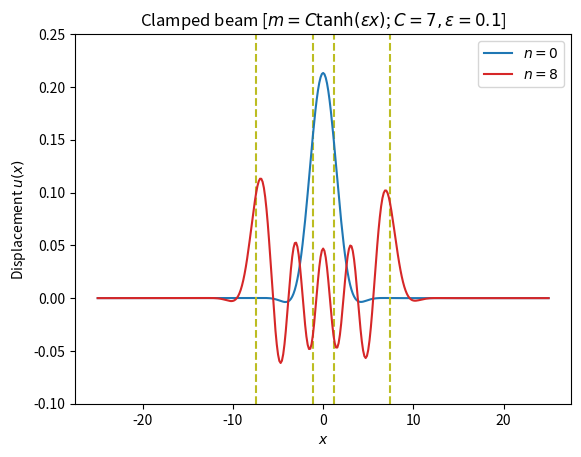
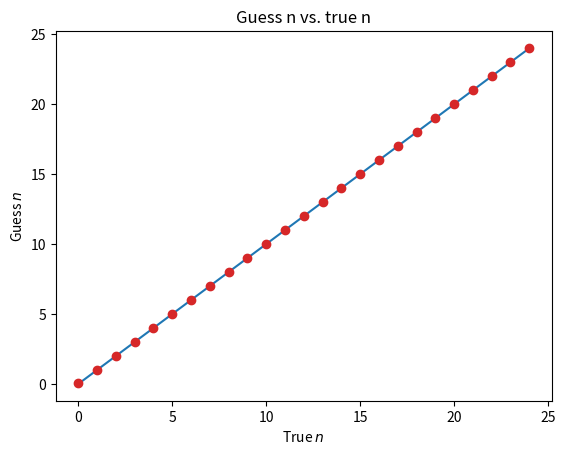
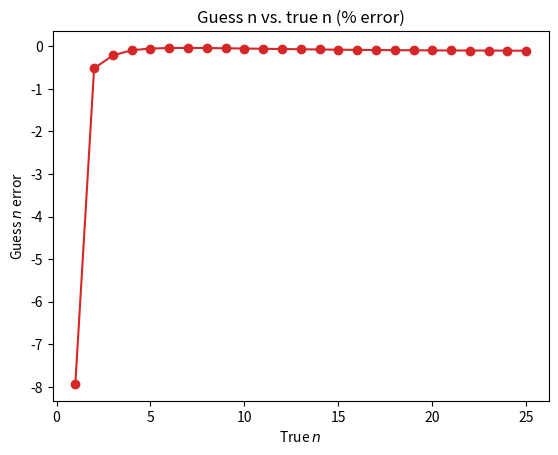

Write Python code to recreate these figures, in order.
"""Clamped beam with varying curvature using WKB/FEM."""

import matplotlib.pyplot as plt
import numpy as np
import scipy.linalg as linalg
from scipy.optimize import root
from scipy.integrate import quad

E = 1.  # elastic modulus
I = 1.  # moment of area
mu = 1.  # mass/length
L = 50.  # total length

N = 350  # number of elements
nodes = N + 1  # number of nodes
h = L / N  # length of beam element
x = np.arange(-L / 2, L/2 + h, h)

# See 44m:44s of https://www.youtube.com/watch?v=RFH6i8ER284 for the
# definition of the element stiffness/mass matrices.
K_e = E * I / h**3 * np.array([[12, 6 * h, -12, 6 * h], [6 * h, 4 * h**2, -6 * h, 2 * h**2],
                               [-12, -6 * h, 12, -6 * h], [6 * h, 2 * h**2, -6 * h, 4 * h**2]])
A_e = h / 420 * np.array([[156, 22 * h, 54, -13 * h], [22 * h, 4 * h**2, -13 * h, -3 * h**2],
                          [54, 13 * h, 156, -22 * h], [-13 * h, -3 * h**2, -22 * h, 4 * h**2]])

M_e = mu * A_e

# Middle point of each element.
x_mid = 0.5 * (x[:-1] + x[1:])

def eigen(m2):
    """Find eigenmodes and frequencies."""
    K = np.zeros((2 * (N+1), 2 * (N+1)))
    M = np.zeros((2 * (N+1), 2 * (N+1)))

    # Assemble global stiffness/mass matrix.
    for i in range(1, N + 1):
        K[2 * (i-1):2 * (i-1) + 4][:, 2 * (i-1):2 * (i-1) + 4] += K_e + m2[i - 1] * A_e
        M[2 * (i-1):2 * (i-1) + 4][:, 2 * (i-1):2 * (i-1) + 4] += M_e

    # Clamped-clamped BCs.
    K = np.delete(K, [2*nodes - 2, 2*nodes - 1], 0)
    K = np.delete(K, [2*nodes - 2, 2*nodes - 1], 1)
    K = np.delete(K, [0, 1], 0)
    K = np.delete(K, [0, 1], 1)
    M = np.delete(M, [2*nodes - 2, 2*nodes - 1], 0)
    M = np.delete(M, [2*nodes - 2, 2*nodes - 1], 1)
    M = np.delete(M, [0, 1], 0)
    M = np.delete(M, [0, 1], 1)

    # Find eigenvalues and eigenvectors.
    freqs, modes = linalg.eig(K, M)
    i = np.argsort(freqs)
    # The freqs matrix has to be transposed before sorting.
    return modes.T[i].real, np.sqrt(freqs[i].real)

# Slowly varying "curvature".
# Value of curvature at each element.
C, eps = 7, 0.1
m2 = C**2 * np.tanh(eps * x_mid)**2
modes, freqs = eigen(m2)

for i, s in zip((0, 8), ("C0-", "C3-")):
    # Classical turning points.
    tp = np.arctanh(freqs[i] / C) / eps

    plt.plot([tp, tp], [-0.1, 0.25], "C8--")
    plt.plot([-tp, -tp], [-0.1, 0.25], "C8--")

    u = np.hstack([0., modes[i][0:2*nodes - 5:2], 0.])
    u = np.sign(u.mean()) * u
    plt.plot(x, u, s, label="$n = {}$".format(i))

plt.title(r"Clamped beam [$m = C\tanh(\epsilon x)$; $C = {}, \epsilon = {}$]".format(C, eps))
plt.xlabel(r"$x$")
plt.ylabel(r"Displacement $u(x)$")
plt.legend(loc="upper right")
plt.ylim((-0.1, 0.25))
plt.savefig("clamped_m2_wkb_tp.png")

plt.figure()
plt.title("Guess n vs. true n")

n = np.arange(25)
plt.plot(n, n, "C0-")

def guess_n(w):
    # Guess n from a given frequency by integrating the Bohr-Sommerfeld
    # integral.
    tp = np.arctanh(w / C) / eps  # classical turning points
    I = lambda x: (w**2 - C**2 * np.tanh(eps * x)**2)**0.25
    return quad(I, -tp, tp)[0] / np.pi + 0.5 - 1

n_guess = [guess_n(f) for f in freqs[:25]]
plt.plot(n, n_guess, "C3o")
plt.xlabel(r"True $n$")
plt.ylabel(r"Guess $n$")
plt.savefig("clamped_m2_wkb_n.png")

plt.figure()
plt.title("Guess n vs. true n (% error)")

plt.plot((n + 1), (n-n_guess) / (n+1) * 100, "C3o-")
plt.xlabel(r"True $n$")
plt.ylabel(r"Guess $n$ error")
plt.savefig("clamped_m2_wkb_n_error.png")

plt.show()
